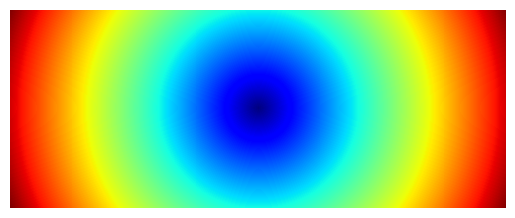

Python code for this plot:
#!/usr/bin/env python3
#
# Put on the screen a pixel map with
# concentric circles
#
# CC 8-Feb-2019
# -----------------------
import numpy as np
import math
import matplotlib.pyplot as plt

# The color map..pick whatever you like
# More choices here
# https://matplotlib.org/examples/color/colormaps_reference.html
thisMap = "jet"
#thisMap = "brg"
#thisMap = "terrain"
#thisMap = "gnuplot"
# thisMap="ocean"
#thisMap ="brg"

# the size of the figure in pixels
xpix = 500
ypix = 200

# the center of the picture
xc = int(xpix/2)
yc = int(ypix/2)

# the pixel color map...instantiate a numpy array
# with one entry per pixel and of unsigned integer
# type, one byte (0 to 255)
# In other words: each pixel will be assigned
# a color from 0 to 255
pixColor = np.zeros((xpix, ypix), dtype="uint8")

# we fill the "temp" array (brute force way)
temp = np.zeros((xpix, ypix))
for ix in range(xpix):
    for iy in range(ypix):
        r = math.sqrt((ix-xc)*(ix-xc) + (iy-yc)*(iy-yc))
        temp[ix, iy] = r

# This is a different way of filling "temp"
# Maybe more elegant and faster. But more obscure
# x       = np.linspace(1, xpix, xpix)
# y       = np.linspace(1, ypix, ypix)
# x.shape = (xpix, 1)
# temp    = np.sqrt( (x-xc)*(x-xc) + (y-yc)*(y-yc) )

# the pixel map goes from 0 to 255
pixColor = 255 * temp / (temp.max())

# Stupid thing: when putting it on the screen
# the 1st index is the column and the 2nd index is the
# row.  So in order to really have [ix, iy] we need to
# transpose before plotting.
# Even more stupid: the vertical dimension increases
# from the top, not from the bottom.  The "flipud" function
# chnges the order of the rows
newpixColor = np.flipud(pixColor.transpose())

# now the plot
f1, ax1 = plt.subplots()
picture = ax1.imshow(newpixColor, interpolation="none", cmap=thisMap)
ax1.axis("off")   # axis labels off
f1.show()         # show it on the screen
input("Press <Enter> to exit")  # we are done
